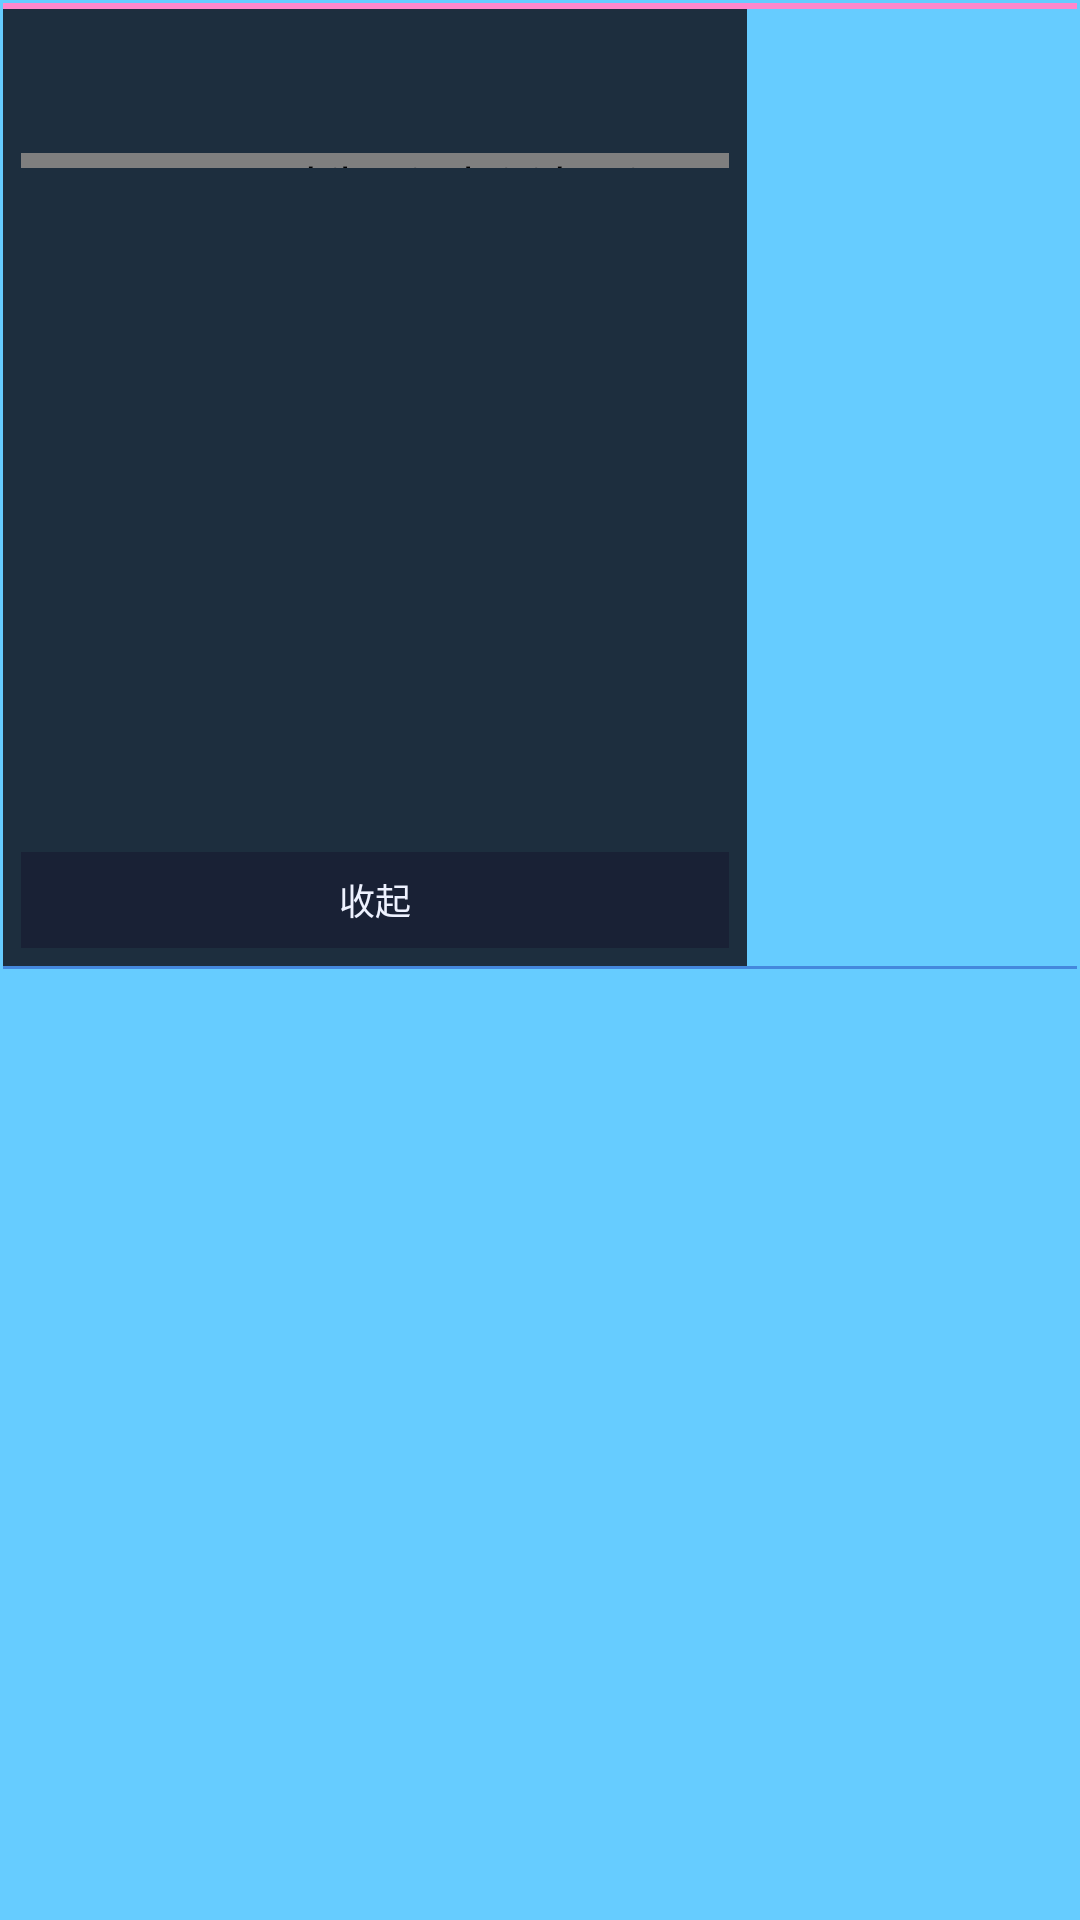

Android layout source for this screen:
<!-- AndroidManifest.xml: application theme Theme.VpetMobile -->
<!-- res/layout/overlay_main_menu.xml -->
<?xml version="1.0" encoding="utf-8"?>
<LinearLayout xmlns:android="http://schemas.android.com/apk/res/android"
    android:id="@+id/menuChrome"
    android:layout_width="wrap_content"
    android:layout_height="wrap_content"
    android:orientation="vertical"
    android:background="#FF66CCFF"
    android:padding="1dp">

    <View
        android:layout_width="match_parent"
        android:layout_height="2dp"
        android:background="#FFFF88CC" />

    <LinearLayout
        android:id="@+id/menuRoot"
        android:layout_width="248dp"
        android:layout_height="wrap_content"
        android:orientation="vertical"
        android:background="@color/menu_bg"
        android:padding="6dp">

        
        <LinearLayout
            android:id="@+id/moduleRow"
            android:layout_width="match_parent"
            android:layout_height="36dp"
            android:orientation="horizontal"
            android:gravity="center_vertical" />

        <com.vpet.mobile.PixelDividerView
            android:id="@+id/menuDivider"
            android:layout_width="match_parent"
            android:layout_height="5dp"
            android:layout_marginTop="6dp"
            android:layout_marginBottom="4dp" />

        <ScrollView
            android:layout_width="match_parent"
            android:layout_height="220dp"
            android:fillViewport="true"
            android:overScrollMode="never">

            <LinearLayout
                android:id="@+id/subList"
                android:layout_width="match_parent"
                android:layout_height="wrap_content"
                android:orientation="vertical" />
        </ScrollView>

        <TextView
            android:id="@+id/btnMenuClose"
            android:layout_width="match_parent"
            android:layout_height="32dp"
            android:layout_marginTop="4dp"
            android:gravity="center"
            android:text="收起"
            android:textColor="#FFEEF2FF"
            android:textSize="12sp"
            android:background="@color/menu_item_bg" />
    </LinearLayout>

    <View
        android:layout_width="match_parent"
        android:layout_height="1dp"
        android:background="#FF4488DD" />
</LinearLayout>
<!-- resources referenced by this layout -->
<resources>
  <color name="menu_bg">#E0141824</color>
  <color name="menu_item_bg">#E0181F34</color>
  <style name="Theme.VpetMobile" parent="Theme.MaterialComponents.DayNight.NoActionBar">
          <item name="colorPrimary">@color/accent_pink</item>
          <item name="colorPrimaryVariant">@color/btn_bg</item>
          <item name="colorOnPrimary">@color/text_main</item>
          <item name="android:statusBarColor">@color/bg_dark</item>
          <item name="android:navigationBarColor">@color/bg_dark</item>
          <item name="android:windowBackground">@color/bg_dark</item>
      </style>
  <color name="accent_pink">#FFFF88CC</color>
  <color name="btn_bg">#FF2A4060</color>
  <color name="text_main">#FFEEF2FF</color>
  <color name="bg_dark">#FF1A2030</color>
</resources>
